Dataset: diabetic-retinopathy (GitHub, worldstar/NCHC-Slurm-Demo). Classes: mild, moderate, proliferate DR, severe.

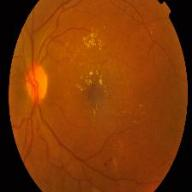
Label: moderate

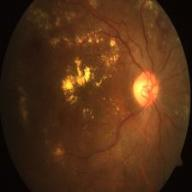
Label: severe

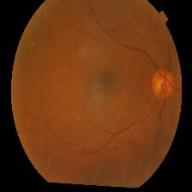
Label: mild

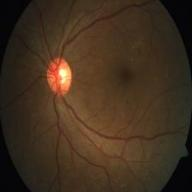
Label: proliferate DR

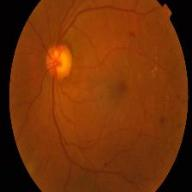
Label: moderate

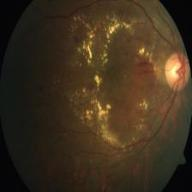
Label: severe
